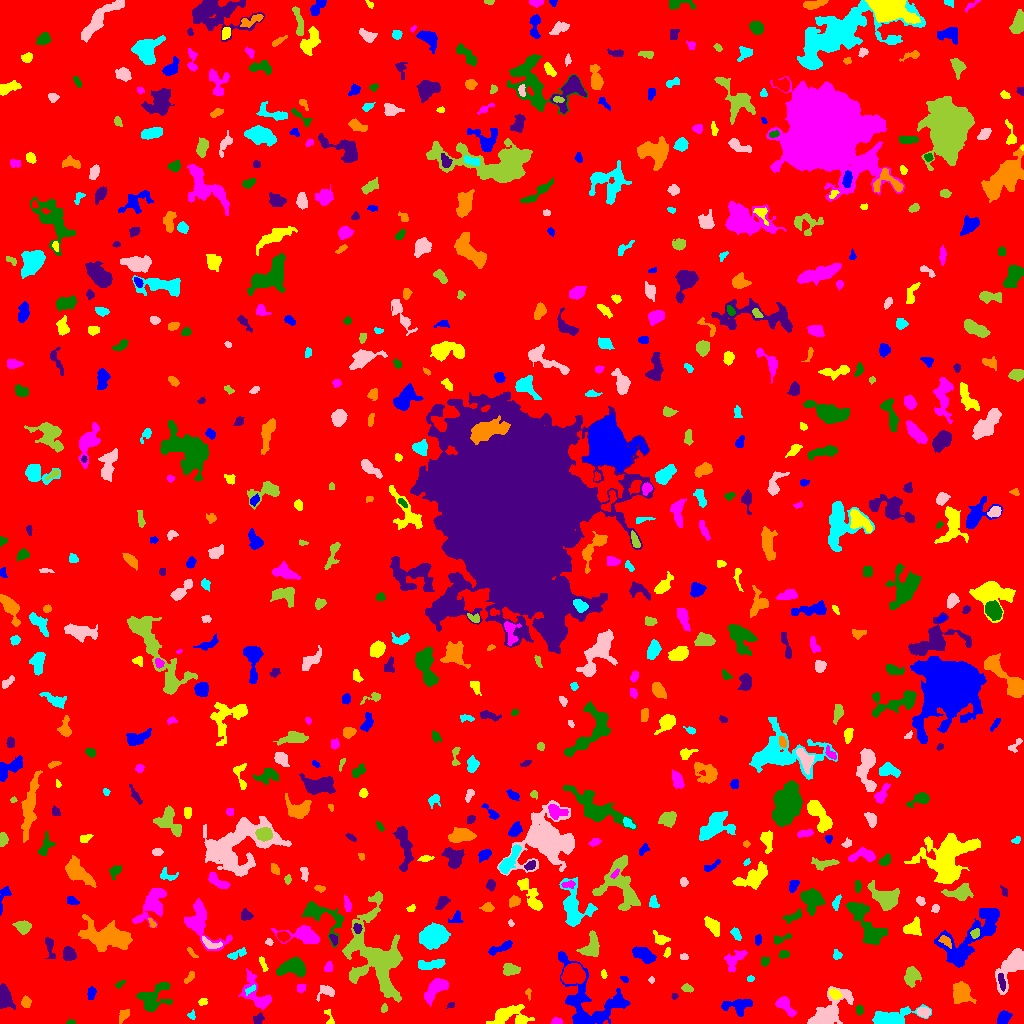

The data file committed next to this chart (first rows):
ID, X, Y, A, B, theta, total_flux, mu_max, mu_median, mu_mean, R_fwhm, R_e, R10, R90, x_start, x_end, y_start, y_end, area, greylevel
0, 513.4, 503.9, 302.1, 297.4, 1.521, 1317842, 12.0, 1.0, 1.564, 45.08, 234.7, 88.61, 385.8, 0, 1023, 0, 1023, 842408, 1.564
1, 1003, 5.854, 3.149, 2.634, 0.9957, 555.0, 7.0, 3.0, 3.469, 4.853, 3.7, 1.493, 5.754, 997, 1012, 0, 13, 160, 7.469
2, 328.9, 6.434, 5.299, 1.837, -1.205, 113.0, 4.0, 1.0, 1.361, 2.985, 2.706, 0.9772, 4.478, 324, 334, 0, 14, 83, 5.361
3, 556.2, 2.047, 2.665, 1.701, 0.002315, 278.0, 8.0, 4.0, 3.971, 3.385, 2.523, 0.9772, 4.029, 551, 562, 0, 6, 70, 6.971
4, 70.75, 1.152, 2.111, 1.079, 0.01424, 112.0, 7.0, 3.0, 2.8, 2.034, 1.784, 0.5642, 2.932, 66, 75, 0, 4, 40, 6.8
5, 258.1, 5.113, 2.921, 2.265, 0.8275, 222.0, 5.0, 2.0, 2.289, 3.523, 3.141, 1.262, 4.787, 253, 264, 0, 11, 97, 7.289
6, 123.3, 8.425, 3.542, 2.113, 0.9798, 442.0, 8.0, 3.0, 3.843, 4.26, 3.338, 1.262, 5.293, 119, 129, 0, 14, 115, 6.843
7, 191.8, 7.968, 2.176, 1.747, 1.543, 94.0, 4.0, 1.5, 1.679, 2.985, 2.326, 0.7979, 3.742, 187, 195, 4, 14, 56, 5.679
8, 923.3, 11.38, 3.183, 2.294, -0.1625, 443.0, 6.0, 4.0, 3.661, 5.202, 3.613, 1.493, 5.262, 916, 930, 6, 16, 121, 8.661
9, 384.3, 15.04, 1.992, 1.434, 1.317, 92.0, 5.0, 1.0, 1.704, 2.034, 2.034, 0.7979, 3.478, 381, 387, 11, 20, 54, 6.704
10, 439.1, 3.531, 3.119, 2.758, 0.1124, 636.0, 10.0, 4.0, 4.24, 4.549, 3.478, 1.382, 5.642, 432, 447, 0, 12, 150, 8.24
11, 737.9, 16.94, 7.444, 4.027, 0.04046, 608.0, 6.0, 2.0, 1.942, 5.585, 5.232, 1.871, 8.311, 721, 752, 7, 24, 313, 6.942
12, 510.8, 7.745, 10.51, 5.125, -0.00223, 1384, 5.0, 3.0, 2.819, 9.458, 7.356, 2.932, 11.17, 486, 534, 0, 19, 491, 5.819
13, 785.1, 17.99, 5.801, 2.891, -0.8258, 796.0, 8.0, 3.0, 3.554, 5.412, 4.72, 1.784, 7.485, 775, 796, 7, 27, 224, 6.554
14, 859.5, 13.27, 2.118, 1.687, -1.571, 154.0, 5.0, 2.0, 2.232, 2.985, 2.394, 0.9772, 3.742, 856, 863, 8, 18, 69, 7.232
15, 450.5, 18.03, 2.219, 1.391, 0.489, 153.0, 5.0, 4.0, 3.477, 3.29, 2.257, 0.9772, 3.29, 446, 454, 15, 21, 44, 8.477
16, 26.11, 21.35, 2.818, 2.2, -1.363, 178.0, 4.0, 2.0, 1.762, 4.406, 3.141, 1.128, 4.853, 21, 31, 16, 28, 101, 6.762
17, 890, 5.362, 10.83, 3.516, 0.183, 2766, 15.0, 4.0, 5.554, 6.864, 6.129, 2.523, 10.4, 872, 931, 0, 19, 498, 8.554
18, 828.9, 11.62, 12.19, 5.142, 0.7169, 2244, 11.0, 3.0, 3.183, 6.024, 7.527, 2.764, 12.35, 807, 853, 0, 37, 705, 7.183
19, 376.8, 66.61, 23.25, 12.49, -1.308, 8267, 14.0, 3.0, 4.003, 9.115, 13.72, 4.72, 22.41, 342, 402, 21, 132, 2065, 7.003
20, 706.2, 23.16, 6.652, 3.213, 0.7328, 1068, 10.0, 3.0, 3.296, 5.412, 5.109, 1.871, 8.349, 696, 723, 13, 37, 324, 7.296
21, 91.06, 30.26, 3.194, 1.879, 1.388, 215.0, 4.0, 2.0, 2.15, 4.754, 3.141, 1.262, 4.82, 87, 96, 24, 37, 100, 6.15
22, 202.0, 21.02, 2.037, 1.254, -0.1233, 54.0, 3.0, 1.0, 0.871, 2.257, 1.871, 0.5642, 3.038, 198, 207, 18, 25, 62, 5.871
23, 434.9, 34.11, 7.65, 3.442, 0.8296, 1726, 10.0, 5.0, 4.946, 7.919, 6.077, 2.394, 9.202, 424, 448, 17, 45, 349, 7.946
24, 152.3, 25.1, 8.761, 5.972, 0.6994, 1760, 11.0, 3.0, 3.527, 4.951, 6.84, 2.459, 11.17, 136, 172, 12, 41, 499, 6.527
25, 674.5, 27.4, 1.628, 1.497, -0.006982, 70.0, 3.0, 2.0, 1.75, 2.764, 2.034, 0.7979, 3.09, 671, 678, 24, 30, 40, 6.75
26, 528.3, 31.02, 2.661, 1.129, 1.568, 49.0, 4.0, 1.0, 0.9608, 1.784, 1.693, 0.5642, 3.038, 525, 531, 23, 35, 51, 5.961
27, 251.1, 34.59, 3.655, 1.278, 0.5046, 61.0, 3.0, 1.0, 0.8971, 2.394, 2.111, 0.7979, 3.338, 245, 255, 28, 39, 68, 8.897
28, 326.4, 31.71, 4.693, 3.121, 0.2744, 310.0, 5.0, 2.0, 1.962, 3.742, 3.742, 1.382, 6.308, 316, 334, 22, 38, 158, 5.962
29, 687.1, 35.21, 2.71, 1.827, -0.3354, 219.0, 5.0, 3.0, 2.639, 3.909, 2.877, 1.128, 4.37, 681, 693, 31, 40, 83, 6.639
30, 805.9, 31.46, 2.535, 1.749, -0.7327, 145.0, 6.0, 2.0, 1.859, 2.764, 2.523, 0.7979, 4.068, 800, 811, 26, 36, 78, 5.859
31, 589.2, 22.67, 22.25, 13.86, -0.8385, 4578, 10.0, 3.0, 3.401, 10.01, 11.66, 4.297, 18.43, 558, 630, 0, 72, 1346, 6.401
32, 834.4, 29.1, 3.106, 1.962, -0.4936, 117.0, 3.0, 1.0, 1.064, 3.385, 2.985, 1.262, 4.652, 829, 842, 24, 35, 110, 8.064
33, 300.9, 35.36, 2.398, 2.027, 0.7965, 198.0, 5.0, 3.0, 2.676, 3.827, 2.877, 1.128, 4.222, 297, 306, 31, 39, 74, 6.676
34, 120, 39.49, 2.813, 1.34, 0.6216, 163.0, 6.0, 3.0, 2.911, 3.29, 2.459, 0.7979, 3.742, 115, 125, 35, 43, 56, 6.911
35, 4.468, 26.33, 5.386, 3.122, -1.396, 886.0, 7.0, 3.0, 3.21, 5.917, 4.886, 1.954, 7.695, 0, 15, 14, 40, 276, 7.21
36, 961.3, 30.39, 4.797, 3.99, -1.535, 1486, 10.0, 4.0, 4.128, 6.817, 5.323, 2.111, 8.593, 953, 976, 20, 42, 360, 8.128
37, 750.1, 44.95, 1.858, 1.34, 0.4024, 76.0, 3.0, 2.0, 1.727, 2.821, 1.954, 0.7979, 3.141, 747, 754, 42, 48, 44, 5.727
38, 651.5, 43.5, 1.258, 0.9574, -0.0, 36.0, 3.0, 1.0, 0.9474, 1.954, 1.382, 0.5642, 2.257, 648, 654, 40, 47, 38, 5.947
39, 911.8, 46.92, 4.671, 3.447, 1.242, 459.0, 5.0, 2.0, 1.858, 4.853, 4.754, 1.871, 7.421, 904, 921, 36, 57, 247, 5.858
40, 573.3, 49.66, 5.394, 4.634, 0.2276, 2410, 13.0, 6.0, 5.864, 7.378, 6.308, 2.459, 9.788, 561, 585, 40, 60, 411, 11.86
41, 624.3, 44.39, 2.533, 1.248, -0.558, 82.0, 4.0, 2.0, 1.673, 3.038, 2.185, 0.7979, 3.338, 620, 628, 41, 47, 49, 5.673
42, 603.7, 48.81, 2.26, 1.388, -1.472, 89.0, 4.0, 2.0, 1.816, 3.141, 2.326, 0.7979, 3.523, 601, 607, 45, 54, 49, 7.816
43, 257, 28.09, 10.86, 5.007, -0.998, 1112, 8.0, 2.0, 2.51, 5.67, 5.836, 2.111, 9.707, 238, 271, 14, 55, 443, 6.51
44, 292.9, 56.54, 6.613, 4.032, 0.09969, 2342, 14.0, 5.0, 5.826, 6.979, 6.05, 2.326, 9.739, 276, 305, 47, 66, 402, 8.826
45, 1002, 41.77, 4.621, 1.484, -1.349, 234.0, 4.0, 2.0, 2.208, 4.951, 3.432, 1.382, 5.078, 998, 1005, 32, 50, 106, 10.21
46, 189.2, 45.51, 3.78, 1.565, 0.8656, 126.0, 3.0, 1.0, 1.482, 3.568, 2.932, 1.128, 4.583, 184, 194, 40, 52, 85, 5.482
47, 433.1, 59.2, 7.575, 2.217, 0.09124, 466.0, 5.0, 2.0, 2.017, 4.514, 4.37, 1.693, 7.225, 418, 445, 54, 64, 231, 6.017
48, 1012, 58.12, 11.53, 4.477, 1.011, 2601, 14.0, 4.0, 4.555, 6.206, 7.181, 2.585, 11.64, 995, 1023, 29, 75, 571, 7.555
49, 510.6, 53.48, 3.98, 2.629, -0.07682, 433.0, 5.0, 2.0, 2.433, 5.171, 3.949, 1.596, 6.155, 503, 520, 48, 60, 178, 6.433
50, 809.1, 50.39, 3.086, 1.49, 1.265, 71.0, 2.0, 1.0, 0.71, 4.107, 2.326, 0.9772, 3.785, 804, 813, 44, 57, 100, 5.71
51, 973.6, 88.62, 22.95, 7.986, 0.7647, 3744, 11.0, 3.0, 3.024, 6.723, 10.25, 3.613, 16.8, 934, 999, 56, 115, 1238, 7.024
52, 263, 59.44, 4.492, 1.277, -1.217, 124.0, 4.0, 1.0, 1.494, 3.432, 2.764, 0.9772, 4.406, 259, 268, 52, 67, 83, 5.494
53, 328.3, 56.02, 2.498, 1.831, 1.194, 181.0, 6.0, 2.0, 2.235, 3.141, 2.646, 0.9772, 4.334, 324, 332, 52, 62, 81, 6.235
54, 764.9, 61.53, 2.314, 1.995, 1.178, 135.0, 4.0, 1.0, 1.753, 3.192, 2.523, 0.9772, 4.37, 761, 769, 57, 66, 77, 5.753
55, 49.51, 77.99, 5.711, 2.123, -1.399, 297.0, 5.0, 2.0, 2.007, 3.827, 3.613, 1.382, 6.103, 45, 55, 65, 86, 148, 6.007
56, 191.5, 70.85, 3.667, 1.253, -0.8725, 155.0, 4.0, 2.0, 2.46, 4.146, 2.646, 0.9772, 3.989, 187, 198, 66, 76, 63, 6.46
57, 237.4, 69.56, 5.612, 1.92, 0.3674, 154.0, 3.0, 1.0, 1.213, 3.523, 3.338, 1.262, 5.47, 227, 246, 64, 76, 127, 5.213
58, 683.6, 66.57, 2.012, 1.454, -0.06104, 82.0, 3.0, 2.0, 1.547, 2.985, 2.257, 0.7979, 3.432, 680, 688, 64, 70, 53, 6.547
59, 591.6, 76.85, 6.124, 3.98, 1.162, 927.0, 8.0, 3.0, 3.0, 5.754, 5.171, 1.954, 8.387, 576, 599, 67, 93, 309, 8.0
... 674 more rows
